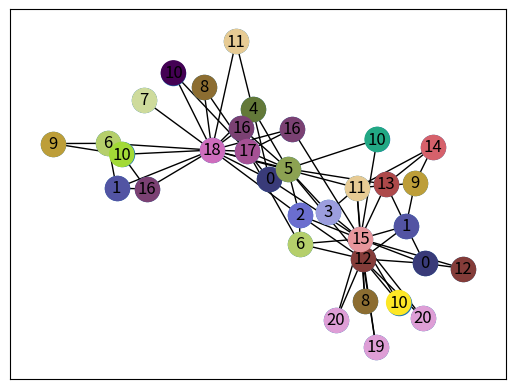
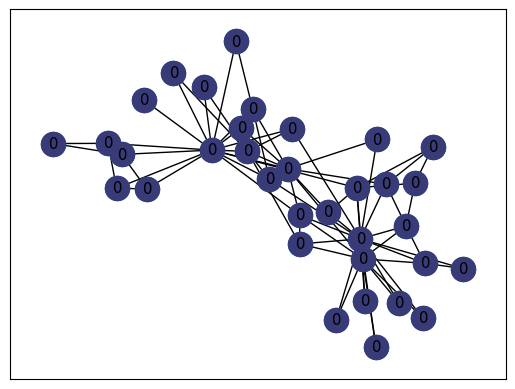
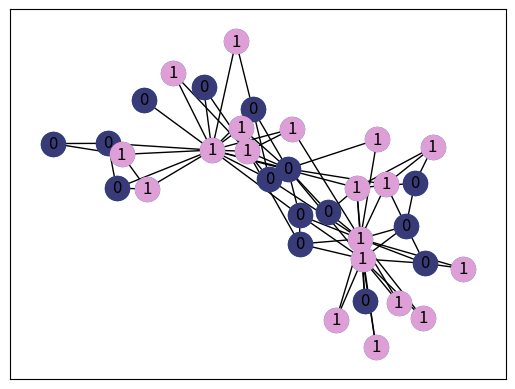
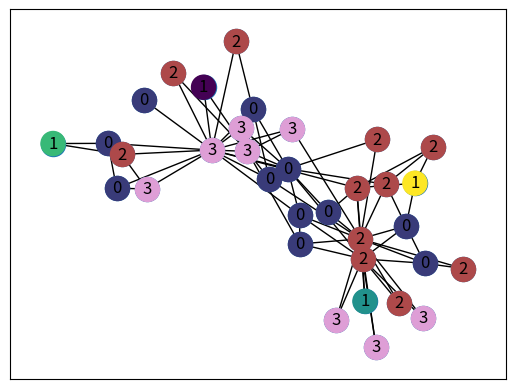
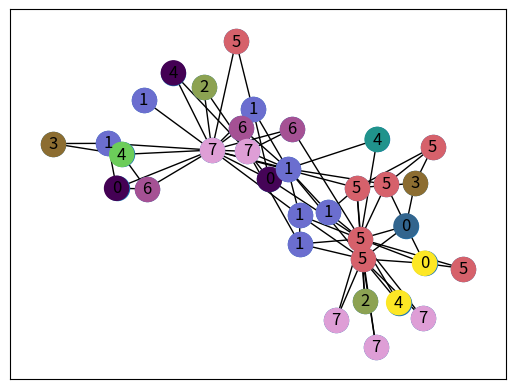
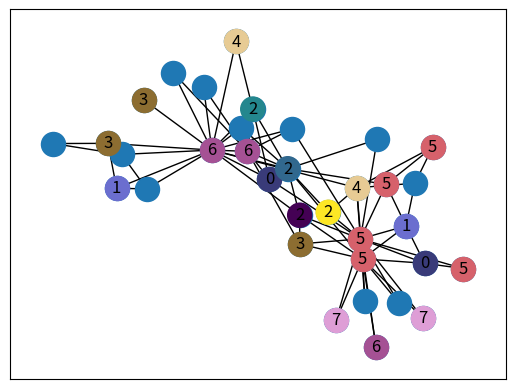
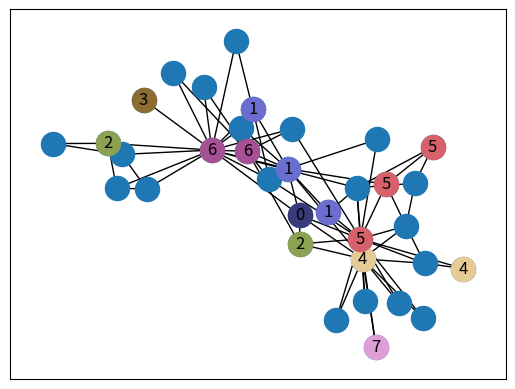
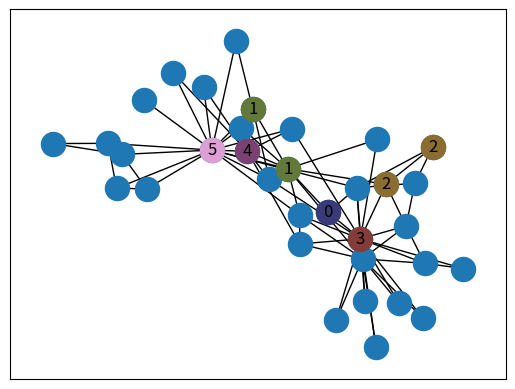
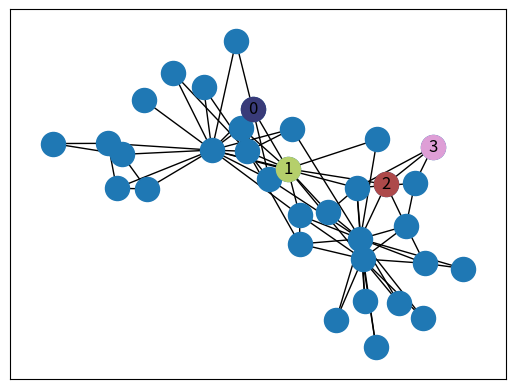

The matplotlib source for these figures, in order:
import random
import numpy as np
import matplotlib.pyplot as plt
import networkx as nx
import sys

G = nx.karate_club_graph()
pos = nx.spring_layout(G)
global_nodelist = list(G.nodes())

A = nx.to_numpy_array(G,nodelist=global_nodelist,weight = None)
k = np.array([np.sum(A,axis=0)])
m = np.sum(k)
global_B = A - 0.5*(1/m)*(k.T@k)

final_communities = []
iter_tree_layers = {}
iter_tree_communities= {}


def split(G,node_list,depth = 0):
    B = global_B[np.ix_(node_list,node_list)]
    e,v = np.linalg.eig(B)
    
    s = v[np.argmax(e)]
    n1 = []
    n2 = []
    for i in range(s.shape[0]):
        if s[i]<=0:
            n1.append(node_list[i])
        else:
            n2.append(node_list[i])
    g1 = G.subgraph(n1)
    g2 = G.subgraph(n2)

    if depth in iter_tree_layers:
        iter_tree_layers[depth].append(node_list)
    else:
        iter_tree_layers[depth] = [node_list]

    if np.max(e)<=0:
        final_communities.append(node_list)
        if depth in iter_tree_communities:
            iter_tree_communities[depth].append(node_list)
        else:
            iter_tree_communities[depth] = [node_list]
        return
    if len(n1) == 0 :
        final_communities.append(node_list)
        if depth in iter_tree_communities:
            iter_tree_communities[depth].append(node_list)
        else:
            iter_tree_communities[depth] = [node_list]
        return
    if len(n2) == 0 :
        final_communities.append(node_list)
        if depth in iter_tree_communities:
            iter_tree_communities[depth].append(node_list)
        else:
            iter_tree_communities[depth] = [node_list]
        return
    print(depth)
    split(g1,n1,depth+1)
    split(g2,n2,depth+1)

split(G,global_nodelist)
print(final_communities)


def draw(sublist):
    n = len(sublist)
    cmap = plt.get_cmap('tab20b')
    colors = [cmap(i) for i in np.linspace(0,1,n)]
    nx.draw_networkx_nodes(G,pos)
    for i in range(n):
        nx.draw_networkx_nodes(G,pos,nodelist = sublist[i], node_color = colors[i])
        nx.draw_networkx_labels(G,pos,{a:i for a in sublist[i]} )
    nx.draw_networkx_edges(G,pos)

draw(final_communities)
plt.show()
for key,val in sorted(iter_tree_layers.items()):
    newval = val
    for key2,val2 in sorted(iter_tree_communities.items()):
        if key>key2:
            newval = newval + val2
            print(newval)
    val = newval
for key,val in sorted(iter_tree_layers.items()):
    draw(val)
    plt.show()
    print(key,":",val)
